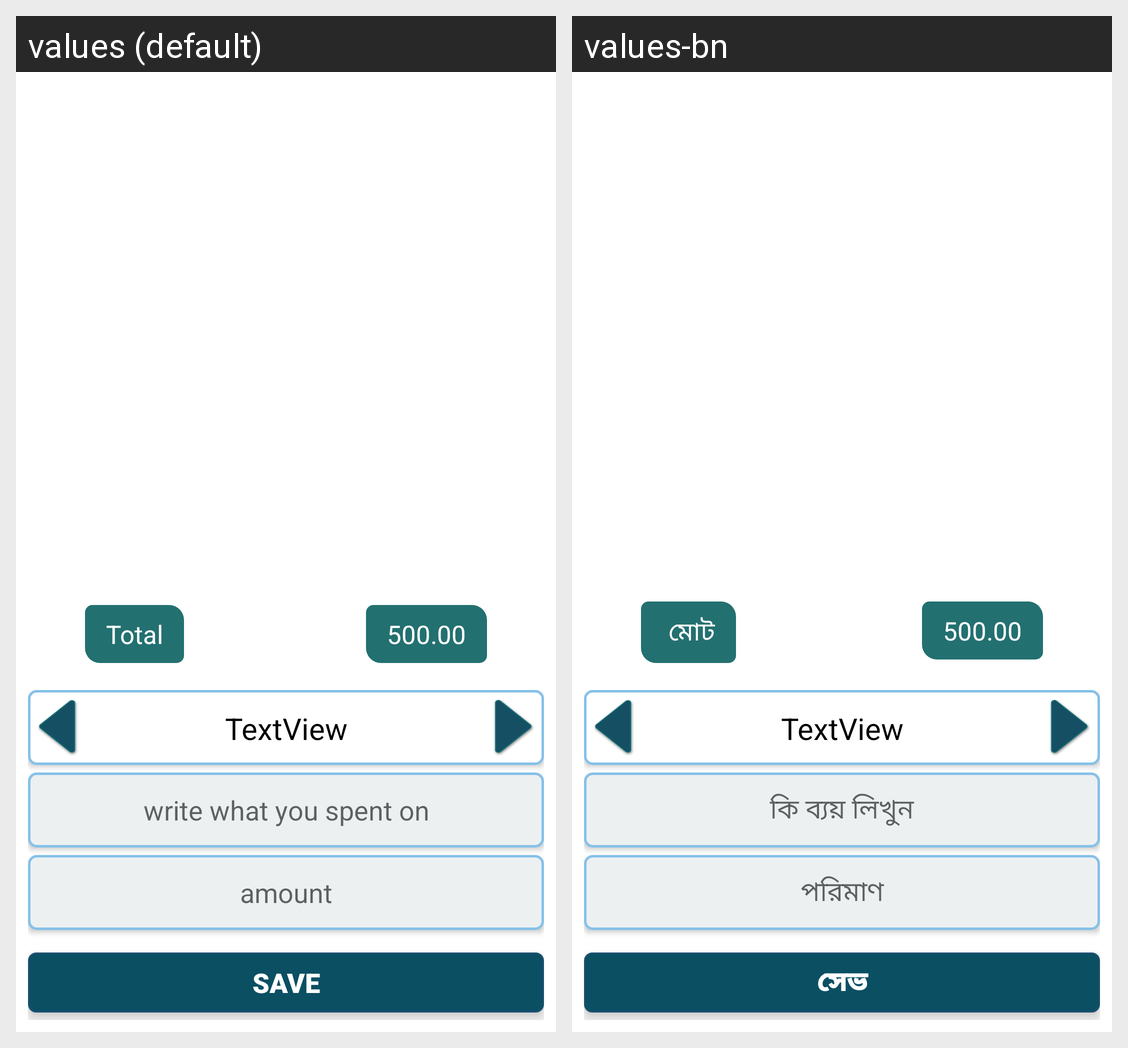

For this localized Android screen grid, give each drawn string resource with its value in every locale shown.
Android screen res/layout/activity_add_expense.xml rendered under 2 locales, left to right: values (default), values-bn. Device: Nexus 5 (rendered at 1080×1920; each locale shown at half size, 540×960, under a caption strip naming it); theme NoActionBar.
Strings drawn on this screen, with the default value and each locale's value (text and hints the layout hard-codes, and strings that could not be matched under every locale, appear in the picture but are not listed):

total
  values: Total
  values-bn:  মোট

hint_spend_reason
  values: write what you spent on
  values-bn: কি ব্যয় লিখুন

hint_amount
  values: amount
  values-bn: পরিমাণ

save
  values: Save
  values-bn: সেভ
